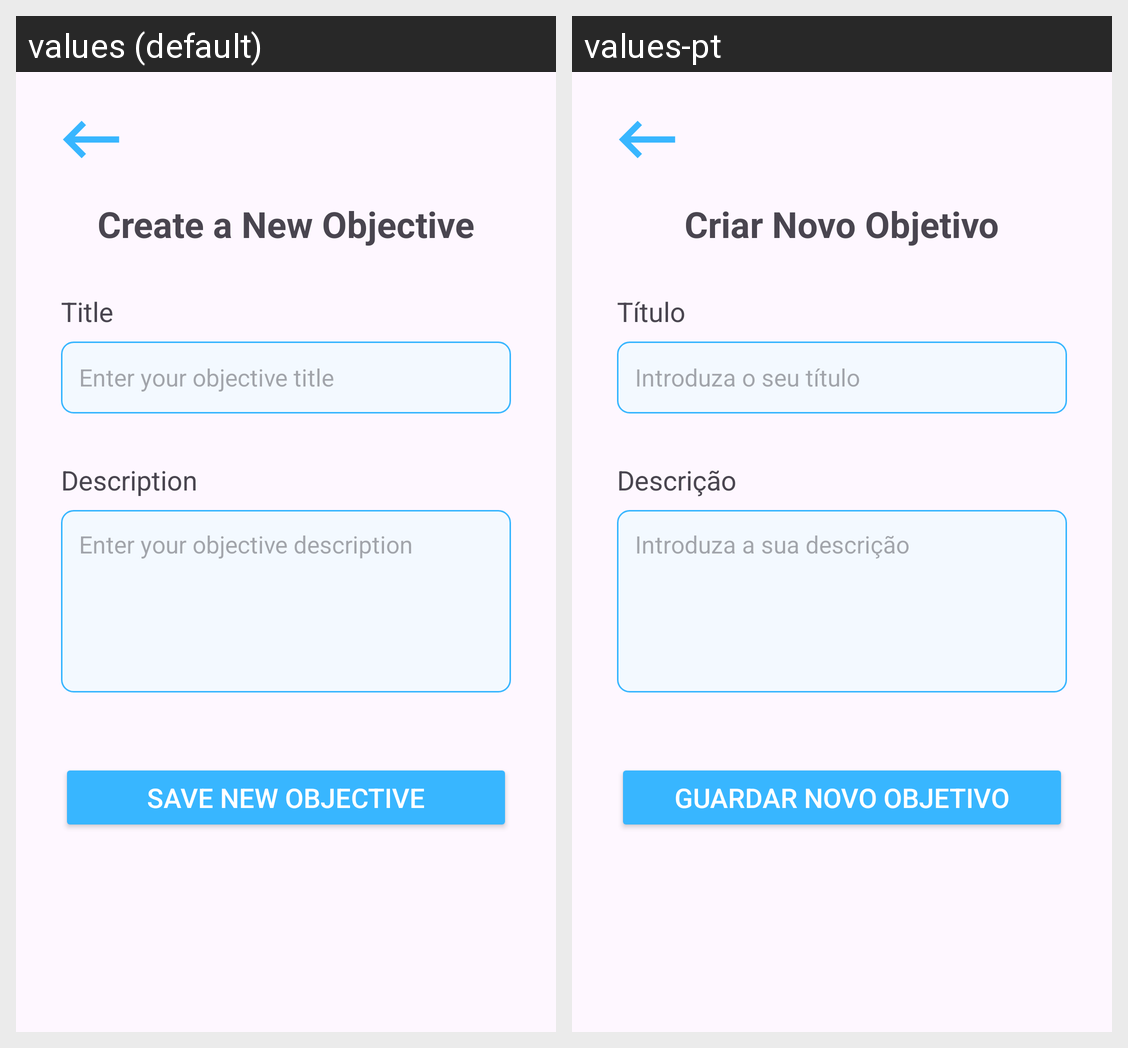

For this localized Android screen grid, give each drawn string resource with its value in every locale shown.
Android screen res/layout/creation_activity.xml rendered under 2 locales, left to right: values (default), values-pt. Device: Nexus 5 (rendered at 1080×1920; each locale shown at half size, 540×960, under a caption strip naming it); theme Theme.BetterDay.
Strings drawn on this screen, with the default value and each locale's value (text and hints the layout hard-codes, and strings that could not be matched under every locale, appear in the picture but are not listed):

create_a_new_objective
  values: Create a New Objective
  values-pt: Criar Novo Objetivo

title_new_objective_creation
  values: Title
  values-pt: Título

enter_your_objective_title
  values: Enter your objective title
  values-pt: Introduza o seu título

description_new_objective_creation
  values: Description
  values-pt: Descrição

enter_your_objective_description
  values: Enter your objective description
  values-pt: Introduza a sua descrição

save_new_objective
  values: Save New Objective
  values-pt: Guardar novo Objetivo
